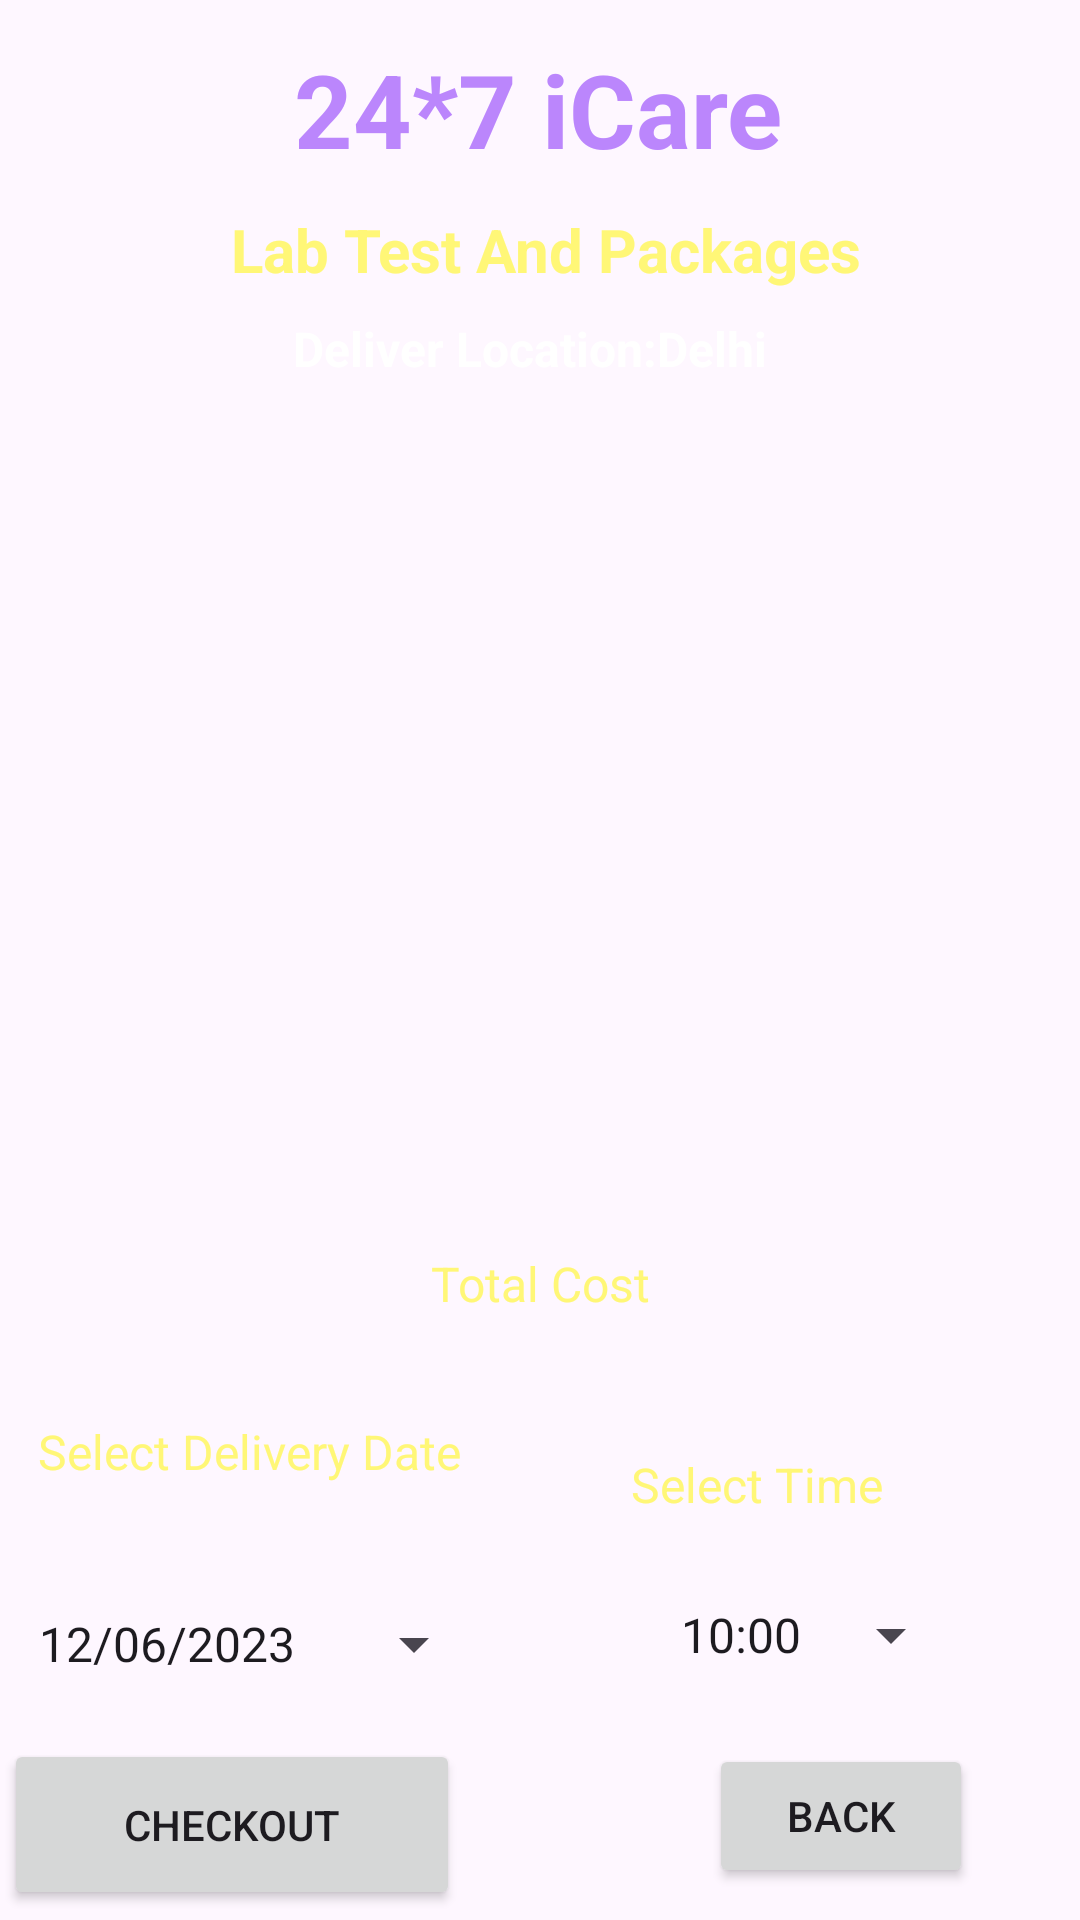

Here is an Android app screen rendered from its layout file. Give the layout XML and the strings, colors and styles it references.
<!-- AndroidManifest.xml: application theme Theme.HomePAge -->
<!-- res/layout/activity_cart_lab.xml -->
<?xml version="1.0" encoding="utf-8"?>
<androidx.constraintlayout.widget.ConstraintLayout xmlns:android="http://schemas.android.com/apk/res/android"
    xmlns:app="http://schemas.android.com/apk/res-auto"
    xmlns:tools="http://schemas.android.com/tools"
    android:layout_width="match_parent"
    android:layout_height="match_parent"
    android:background="@drawable/background"
    tools:context=".CartLabActivity">

    <TextView
        android:id="@+id/textViewDDName"
        android:layout_width="wrap_content"
        android:layout_height="wrap_content"
        android:layout_centerHorizontal="true"
        android:text="24*7 iCare"
        android:textColor="@color/purple_200"
        android:textSize="34sp"
        android:textStyle="bold"
        app:layout_constraintBottom_toBottomOf="parent"
        app:layout_constraintEnd_toEndOf="parent"
        app:layout_constraintHorizontal_bias="0.497"
        app:layout_constraintStart_toStartOf="parent"
        app:layout_constraintTop_toTopOf="parent"
        app:layout_constraintVertical_bias="0.023" />

    <TextView
        android:id="@+id/textViewCartDDTitle"
        android:layout_width="wrap_content"
        android:layout_height="wrap_content"
        android:layout_centerHorizontal="true"
        android:text="Deliver Location:Delhi"
        android:textColor="@color/colorWhite"
        android:textSize="16sp"
        android:textStyle="bold"
        app:layout_constraintBottom_toBottomOf="parent"
        app:layout_constraintEnd_toEndOf="parent"
        app:layout_constraintHorizontal_bias="0.484"
        app:layout_constraintStart_toStartOf="parent"
        app:layout_constraintTop_toBottomOf="@id/textViewDDName"
        app:layout_constraintVertical_bias="0.083" />

    <TextView
        android:id="@+id/textViewCartPackageName"
        android:layout_width="wrap_content"
        android:layout_height="wrap_content"
        android:layout_centerHorizontal="true"
        android:text=" Lab Test And Packages"
        android:textColor="@color/yellowLight"
        android:textSize="20sp"
        android:textStyle="bold"
        app:layout_constraintBottom_toBottomOf="parent"
        app:layout_constraintEnd_toEndOf="parent"
        app:layout_constraintHorizontal_bias="0.497"
        app:layout_constraintStart_toStartOf="parent"
        app:layout_constraintTop_toBottomOf="@id/textViewDDName"
        app:layout_constraintVertical_bias="0.019" />

    <ListView
        android:id="@+id/listViewLTDCart"
        android:layout_width="358dp"
        android:layout_height="338dp"
        android:layout_margin="10dp"
        android:layout_marginStart="16dp"
        android:layout_marginTop="16dp"
        android:layout_marginEnd="16dp"
        app:layout_constraintBottom_toTopOf="@+id/LTPCost"
        app:layout_constraintEnd_toEndOf="parent"
        app:layout_constraintHorizontal_bias="0.19"
        app:layout_constraintStart_toStartOf="parent"
        app:layout_constraintTop_toBottomOf="@+id/textViewCartDDTitle"
        app:layout_constraintVertical_bias="0.115" />

    <TextView
        android:id="@+id/CartDeliveryDate"
        android:layout_width="161dp"
        android:layout_height="43dp"
        android:layout_marginBottom="124dp"
        android:text="Select Delivery Date"
        android:textColor="@color/yellowLight"
        android:textSize="16sp"
        app:layout_constraintBottom_toBottomOf="parent"
        app:layout_constraintEnd_toEndOf="parent"
        app:layout_constraintHorizontal_bias="0.064"
        app:layout_constraintStart_toStartOf="parent"
        tools:ignore="MissingConstraints" />

    <Button
        android:id="@+id/buttonCartDate"
        style="?android:spinnerStyle"
        android:layout_width="149dp"
        android:layout_height="48dp"
        android:layout_marginTop="8dp"
        android:text="12/06/2023"
        android:textSize="16sp"
        app:layout_constrainedWidth="true"
        app:layout_constraintEnd_toEndOf="parent"
        app:layout_constraintHorizontal_bias="0.061"
        app:layout_constraintStart_toStartOf="parent"
        app:layout_constraintTop_toBottomOf="@+id/CartDeliveryDate"
        tools:ignore="MissingConstraints" />

    <TextView
        android:id="@+id/CartTime"
        android:layout_width="123dp"
        android:layout_height="37dp"
        android:layout_marginTop="28dp"
        android:text=" Select Time"
        android:textColor="@color/yellowLight"
        android:textSize="16sp"
        app:layout_constraintEnd_toEndOf="parent"
        app:layout_constraintHorizontal_bias="0.863"
        app:layout_constraintStart_toStartOf="@+id/CartDeliveryDate"
        app:layout_constraintTop_toBottomOf="@+id/LTPCost"
        tools:ignore="MissingConstraints" />

    <Button
        android:id="@+id/buttonCartTime"
        style="?android:spinnerStyle"
        android:layout_width="94dp"
        android:layout_height="48dp"
        android:text="10:00"
        android:textSize="16sp"
        app:layout_constrainedWidth="true"
        app:layout_constraintEnd_toEndOf="parent"
        app:layout_constraintHorizontal_bias="0.854"
        app:layout_constraintStart_toStartOf="parent"
        app:layout_constraintTop_toBottomOf="@+id/CartTime" />

    <Button
        android:id="@+id/buttonLTCheckOut"
        android:layout_width="152dp"
        android:layout_height="57dp"
        android:text="CHECKOUT"
        app:layout_constraintBottom_toBottomOf="parent"
        app:layout_constraintEnd_toEndOf="parent"
        app:layout_constraintHorizontal_bias="0.007"
        app:layout_constraintStart_toStartOf="parent"
        app:layout_constraintTop_toBottomOf="@+id/buttonCartDate"
        app:layout_constraintVertical_bias="0.703" />

    <Button
        android:id="@+id/buttonLTBack"
        android:layout_width="wrap_content"
        android:layout_height="wrap_content"
        android:text="BACK"
        app:layout_constraintBottom_toBottomOf="parent"
        app:layout_constraintEnd_toEndOf="parent"
        app:layout_constraintHorizontal_bias="0.869"
        app:layout_constraintStart_toStartOf="parent"
        app:layout_constraintTop_toBottomOf="@+id/buttonCartTime"
        app:layout_constraintVertical_bias="0.529" />

    <TextView
        android:id="@+id/LTPCost"
        android:layout_width="151dp"
        android:layout_height="39dp"
        android:layout_marginBottom="184dp"
        android:text="Total Cost"
        android:textAlignment="center"
        android:textColor="@color/yellowLight"
        android:textSize="16sp"
        app:layout_constraintBottom_toBottomOf="parent"
        app:layout_constraintEnd_toEndOf="parent"
        app:layout_constraintStart_toStartOf="parent" />


</androidx.constraintlayout.widget.ConstraintLayout>
<!-- resources referenced by this layout -->
<resources>
  <color name="colorWhite">#FFFFFF</color>
  <color name="purple_200">#FFBB86FC</color>
  <color name="yellowLight">#fff777</color>
  <style name="Theme.HomePAge" parent="Base.Theme.HomePAge" />
  <style name="Base.Theme.HomePAge" parent="Theme.Material3.DayNight.NoActionBar">
          
          
      </style>
</resources>
